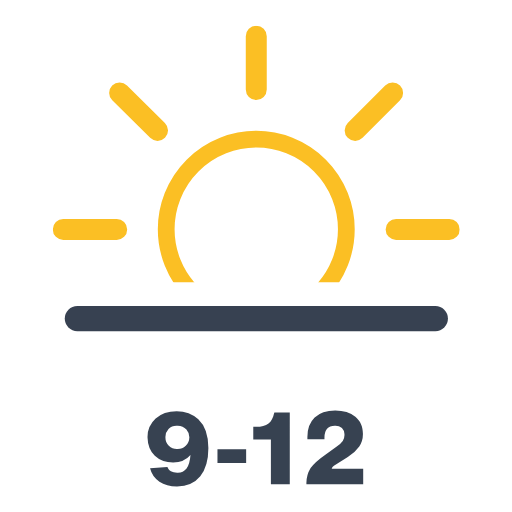
t = 0.00 s
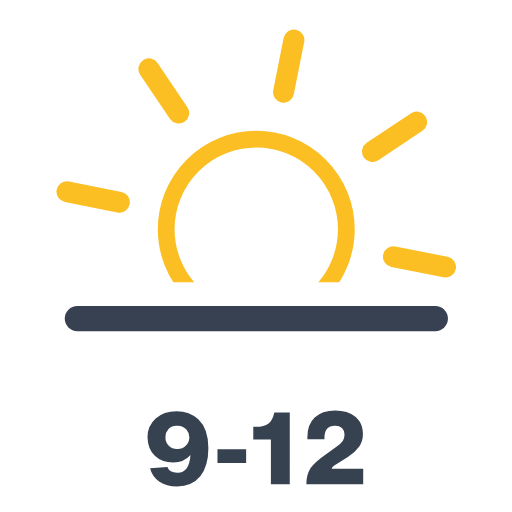
t = 1.50 s
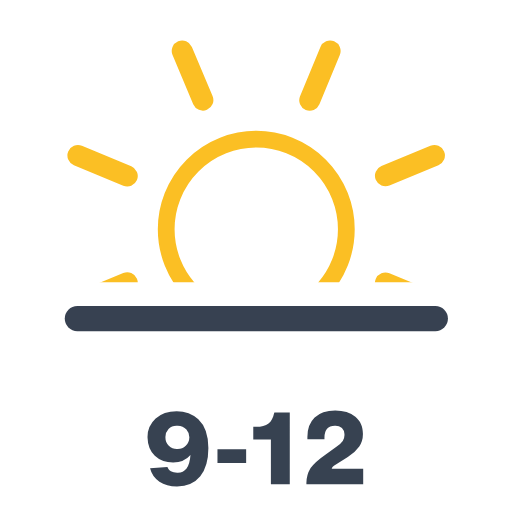
t = 3.00 s
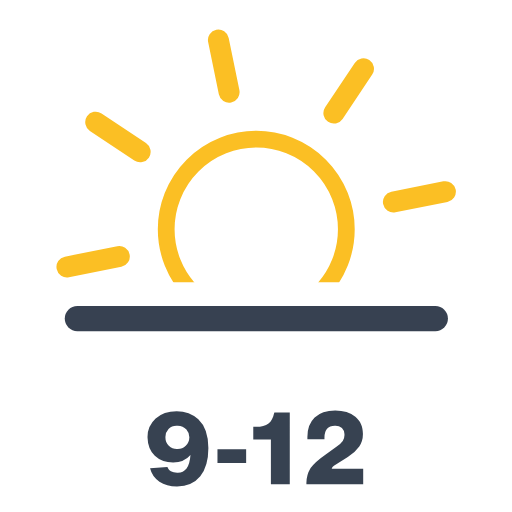
t = 4.50 s

The animated SVG that drew these frames (rendered in a browser with its animation timeline set to each time). Animation: 1 SMIL element (animateTransform=1); one cycle of 6.00 s, repeats indefinitely.

<svg xmlns="http://www.w3.org/2000/svg" xmlns:xlink="http://www.w3.org/1999/xlink" viewBox="72.694 92.194 366.111 366.111"><defs><clipPath id="a"><path fill="none" d="M0 12h512v282H0z"/></clipPath><symbol id="b" viewBox="0 0 291 291"><circle cx="145.5" cy="145.5" r="64.4" fill="none" stroke="#fbbf24" stroke-miterlimit="10" stroke-width="12"/><path fill="none" stroke="#fbbf24" stroke-linecap="round" stroke-miterlimit="10" stroke-width="15" d="M145.5 45.6V7.5m0 276v-38m70.7-170.7L243 48M47.9 243.1l27-27m0-141.3L47.8 48M243 243.2l-27-27M45.7 145.6H7.5m276 0h-38"><animateTransform additive="sum" attributeName="transform" dur="6s" repeatCount="indefinite" type="rotate" values="0 145.5 145.5; 45 145.5 145.5"/></path></symbol></defs><g clip-path="url(#a)"><use xlink:href="#b" width="291" height="291" transform="translate(110.44 110.63)"/></g><path fill="none" stroke="#374151" stroke-linecap="round" stroke-linejoin="round" stroke-width="18" d="M128 320h256"/><path fill="#374251" d="M214.5 392q7.2 6.8 7.2 20.6 0 13-5.8 20.2t-16.6 7.2c-5 0-9.3-1.1-12.6-3.4a16.3 16.3 0 01-6.7-9.6l12.4-.8c1 2.7 3.4 4 7 4a8 8 0 006.7-3q2.3-3 2.8-9.6-4.5 5.3-12.4 5.3-8.1 0-13.1-4.8t-5.2-12.9a17.9 17.9 0 015.8-13.8q5.7-5.2 15-5.2t15.5 5.8Zm-15 21.3a8.2 8.2 0 006-2.3 9 9 0 002.6-6.2 8.6 8.6 0 00-2.1-5.4 8.3 8.3 0 00-6.6-2.8 8 8 0 00-6.2 2.3 8.4 8.4 0 00-2.2 6 8.1 8.1 0 002.4 6.1 8.4 8.4 0 006.2 2.3Zm49.2 10h-20.5v-9.9h20.5Zm31.2 15.1h-13.5v-32h-12.6v-9h2.1q5.6 0 8.8-2.4c2-1.5 3.3-4 4-7.3l.2-.5h11Zm52.5 0h-40.6a20.8 20.8 0 013-11.5q3-4.4 10.8-9.8l7.9-5.6a16.4 16.4 0 004.3-4 7.5 7.5 0 001.2-4.3 6.4 6.4 0 00-1.8-4.9 7.1 7.1 0 00-5.1-1.7q-7.4 0-7.4 8.5v1.1h-12.2v-1.6q0-8.8 5.2-13.8t14.7-5q9 0 14.4 4.4c3.6 3 5.4 7 5.4 12.2a16.1 16.1 0 01-2.6 9 26.7 26.7 0 01-8.2 7.5l-8.8 5.6c-1.7 1-2.6 2-2.7 2.8h22.5Z"/></svg>
